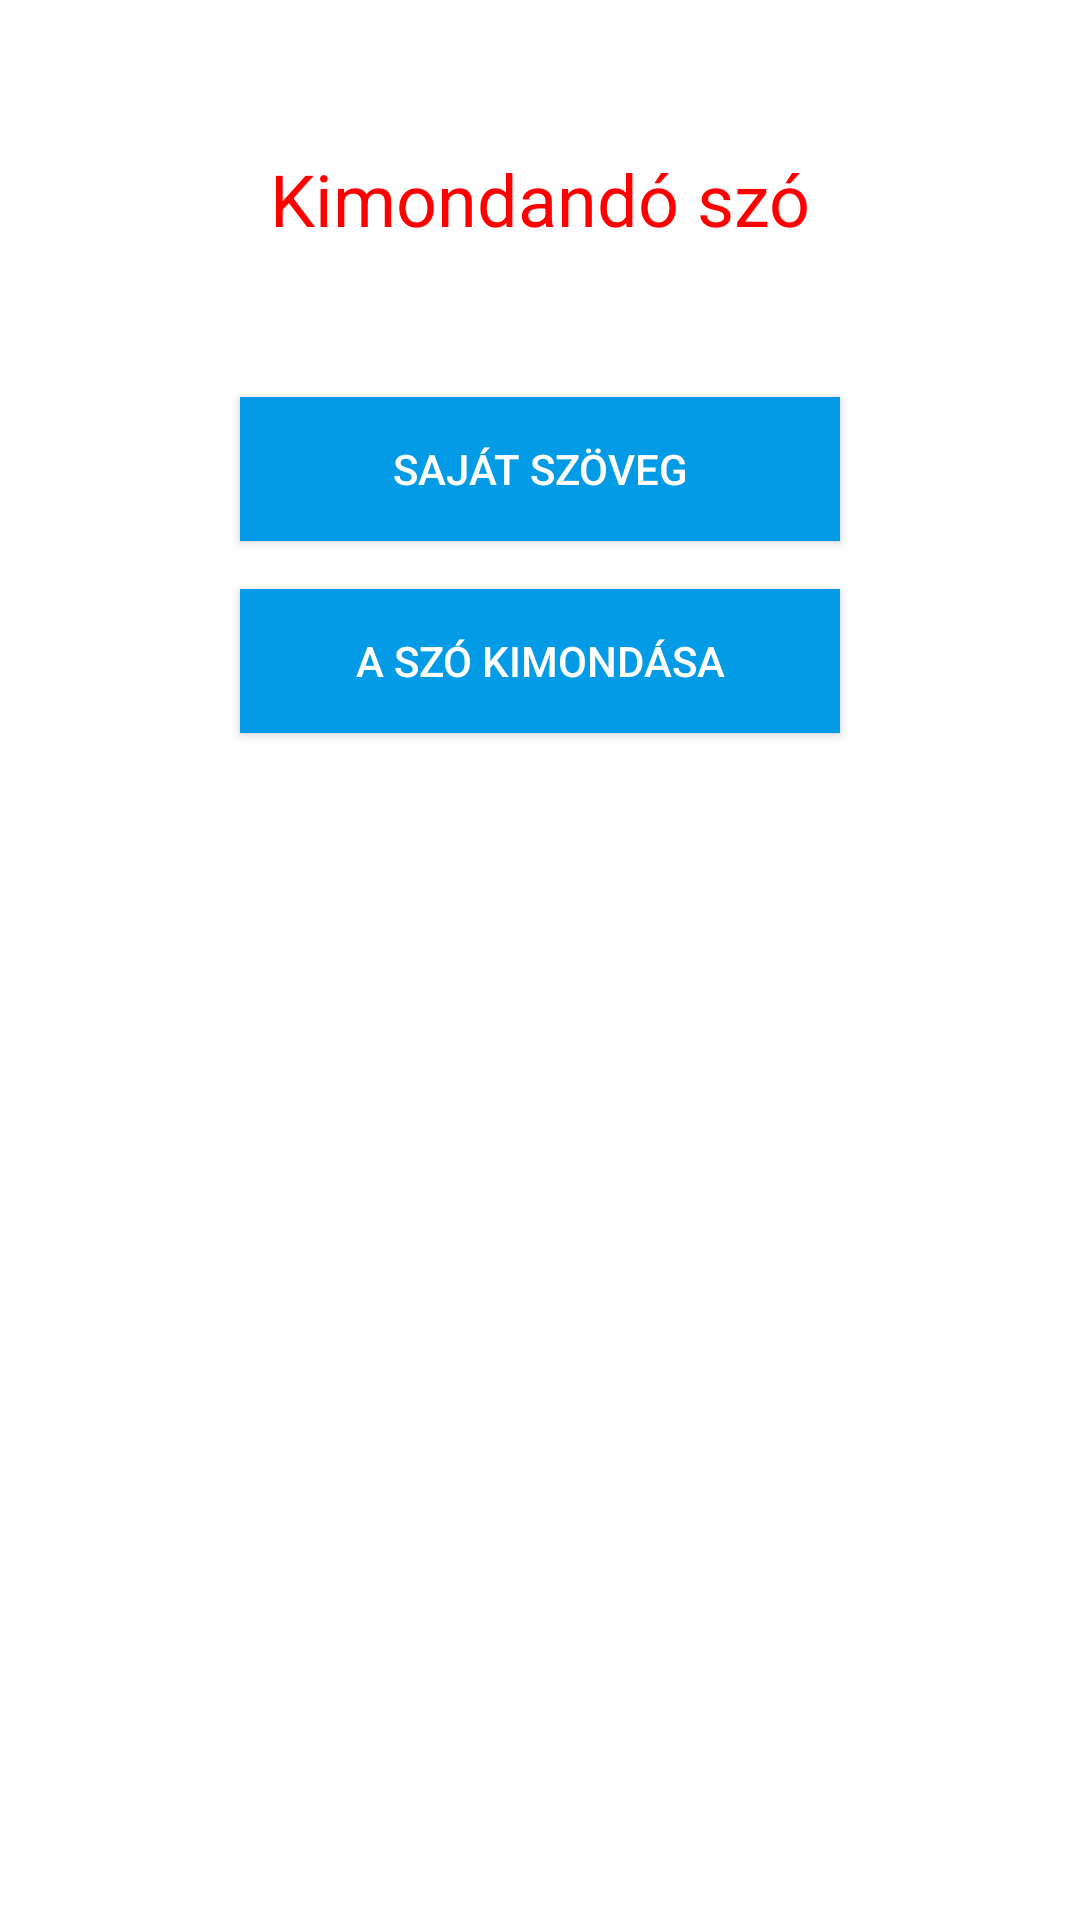

Reconstruct the res/layout file that produces this screen, plus the resources it refers to.
<!-- AndroidManifest.xml: application theme AppTheme -->
<!-- res/layout/activity_main.xml -->
<?xml version="1.0" encoding="utf-8"?>
<androidx.constraintlayout.widget.ConstraintLayout xmlns:android="http://schemas.android.com/apk/res/android"
    xmlns:app="http://schemas.android.com/apk/res-auto"
    xmlns:tools="http://schemas.android.com/tools"
    android:layout_width="match_parent"
    android:layout_height="match_parent"
    tools:context=".MainActivity">

    <Button
        android:id="@+id/customTextBtn"
        android:layout_width="200dp"
        android:layout_height="wrap_content"
        android:layout_marginTop="50dp"
        android:background="@color/colorAccent"
        android:foreground="?attr/selectableItemBackground"
        android:onClick="customTextDialog"
        android:padding="4dp"
        android:text="@string/customTextBtn"
        android:textColor="@android:color/white"
        app:layout_constraintEnd_toEndOf="parent"
        app:layout_constraintStart_toStartOf="parent"
        app:layout_constraintTop_toBottomOf="@+id/wordTextView" />

    <Button
        android:id="@+id/sayItBtn"
        android:layout_width="200dp"
        android:layout_height="wrap_content"
        android:layout_marginTop="16dp"
        android:background="@color/colorAccent"
        android:foreground="?attr/selectableItemBackground"
        android:onClick="sayItBtn"
        android:padding="4dp"
        android:text="@string/sayItBtn"
        android:textColor="@android:color/white"
        app:layout_constraintEnd_toEndOf="parent"
        app:layout_constraintStart_toStartOf="parent"
        app:layout_constraintTop_toBottomOf="@+id/customTextBtn" />

    <TextView
        android:id="@+id/wordTextView"
        android:layout_width="wrap_content"
        android:layout_height="wrap_content"
        android:layout_marginTop="50dp"
        android:gravity="center"
        android:text="@string/wordTextView"
        android:textColor="@color/red"
        android:textSize="24sp"
        app:layout_constraintEnd_toEndOf="parent"
        app:layout_constraintStart_toStartOf="parent"
        app:layout_constraintTop_toTopOf="parent" />
</androidx.constraintlayout.widget.ConstraintLayout>
<!-- resources referenced by this layout -->
<resources>
  <color name="colorAccent">#039BE5</color>
  <color name="red">#FF0000</color>
  <string name="customTextBtn">Saját szöveg</string>
  <string name="sayItBtn">A szó kimondása</string>
  <string name="wordTextView">Kimondandó szó</string>
  <style name="AppTheme" parent="Theme.AppCompat.DayNight">
          <item name="android:windowLightStatusBar">true</item>
          <item name="colorPrimary">@color/colorPrimary</item>
          <item name="colorPrimaryDark">@color/colorPrimaryDark</item>
          <item name="colorAccent">@color/colorAccent</item>
          <item name="android:windowBackground">@android:color/white</item>
          <item name="android:colorBackground">@android:color/white</item>
      </style>
  <color name="colorPrimary">@android:color/white</color>
  <color name="colorPrimaryDark">@android:color/white</color>
</resources>
